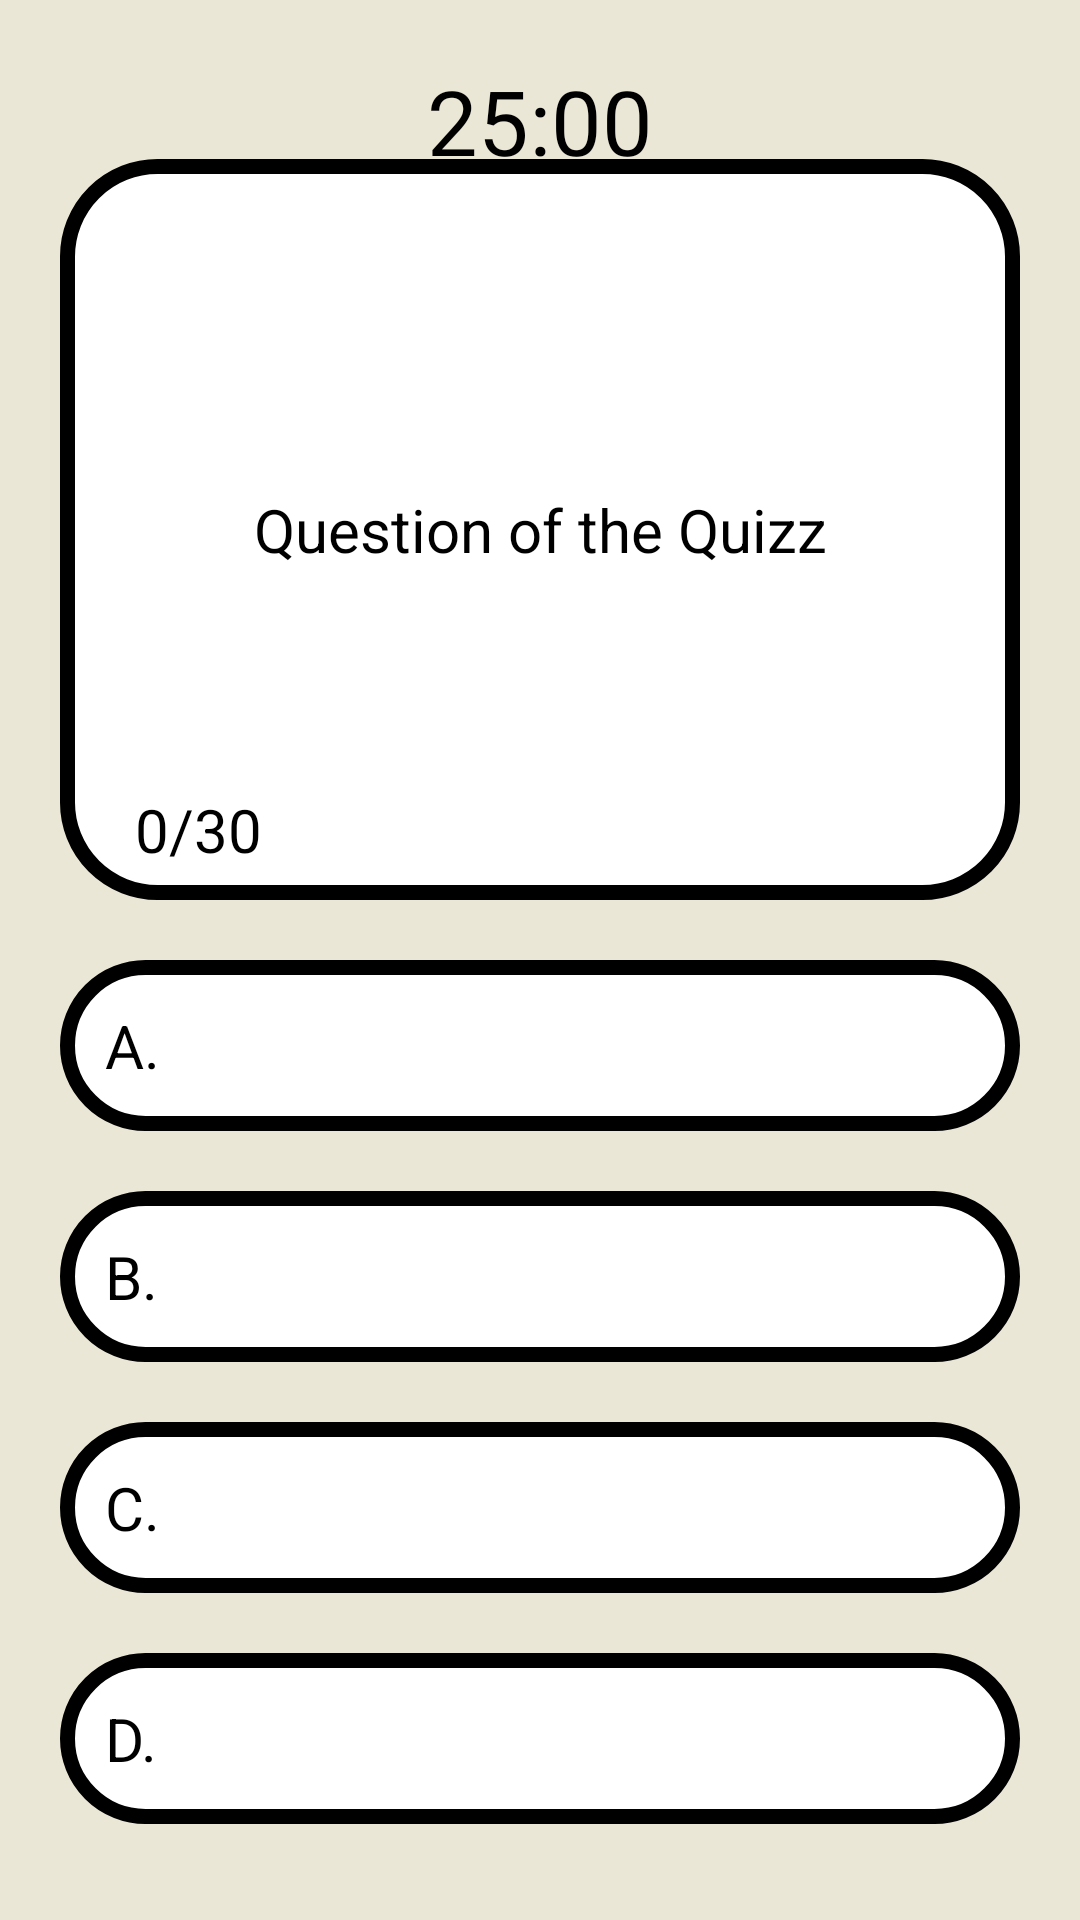

Layout XML and referenced resources for this Android screen:
<!-- AndroidManifest.xml: application theme Theme.QuizLearning -->
<!-- res/layout/activity_quizz.xml -->
<?xml version="1.0" encoding="utf-8"?>
<androidx.constraintlayout.widget.ConstraintLayout xmlns:android="http://schemas.android.com/apk/res/android"
    xmlns:app="http://schemas.android.com/apk/res-auto"
    xmlns:tools="http://schemas.android.com/tools"
    android:layout_width="match_parent"
    android:layout_height="match_parent"
    android:background="@color/colorAccent"
    tools:context=".activity.MainActivity">


    <TextView
        android:id="@+id/countdownText"
        android:layout_width="wrap_content"
        android:layout_height="wrap_content"
        android:layout_marginTop="20dp"
        android:text="25:00"
        android:textColor="@color/black"
        app:layout_constraintEnd_toEndOf="parent"
        app:layout_constraintStart_toStartOf="parent"
        app:layout_constraintTop_toTopOf="parent"
        android:textSize="30sp"/>

    <androidx.constraintlayout.widget.ConstraintLayout
        android:id="@+id/questionScreen"
        android:layout_width="match_parent"
        android:layout_height="wrap_content"
        android:layout_marginTop="3dp"
        app:layout_constraintBottom_toBottomOf="parent"
        app:layout_constraintEnd_toEndOf="parent"
        app:layout_constraintStart_toStartOf="parent"
        app:layout_constraintTop_toTopOf="parent"
        android:background="@drawable/border_radius"
        android:layout_marginBottom="290dp"
        android:layout_marginHorizontal="20dp">

        <ImageButton
            android:id="@+id/btSoundFront"
            android:layout_width="60dp"
            android:layout_height="60dp"
            android:layout_alignParentEnd="true"
            android:layout_marginEnd="15dp"
            android:layout_marginTop="10dp"
            android:background="@android:color/transparent"
            android:padding="10dp"
            android:scaleType="fitCenter"
            android:src="@drawable/baseline_volume_up_24"
            app:layout_constraintEnd_toEndOf="parent"
            app:layout_constraintTop_toTopOf="parent"
            tools:ignore="SpeakableTextPresentCheck,DuplicateClickableBoundsCheck" />

        <TextView
            android:id="@+id/tvQuestion"
            android:layout_width="match_parent"
            android:layout_height="wrap_content"
            android:text="Question of the Quizz"
            android:textColor="@color/black"
            android:textSize="20sp"
            android:gravity="center"

            android:layout_marginHorizontal="20dp"
            app:layout_constraintBottom_toBottomOf="parent"
            app:layout_constraintEnd_toEndOf="parent"
            app:layout_constraintStart_toStartOf="parent"
            app:layout_constraintTop_toTopOf="parent"
            />

        <TextView
            android:id="@+id/tvNumOfQuestion"
            android:layout_width="wrap_content"
            android:layout_height="wrap_content"
            android:text="0/30"
            android:textSize="20sp"
            android:textColor="@color/black"
            app:layout_constraintTop_toTopOf="@id/tvQuestion"
            app:layout_constraintStart_toStartOf="parent"
            app:layout_constraintBottom_toBottomOf="parent"
            android:layout_marginTop="100dp"
            android:layout_marginStart="25dp"
            android:layout_marginBottom="10dp"

            />
    </androidx.constraintlayout.widget.ConstraintLayout>

    <TextView
        android:id="@+id/tvAanswer"
        android:layout_width="match_parent"
        android:layout_height="wrap_content"
        android:text="A."
        android:padding="15dp"
        android:textSize="20sp"
        android:textColor="@color/black"
        app:layout_constraintTop_toBottomOf="@id/questionScreen"
        app:layout_constraintEnd_toEndOf="parent"
        app:layout_constraintStart_toStartOf="parent"
        android:background="@drawable/border_radius"
        android:layout_marginHorizontal="20dp"
        android:layout_marginTop="20dp"
        />

    <TextView
        android:id="@+id/tvBanswer"
        android:layout_width="match_parent"
        android:layout_height="wrap_content"
        android:text="B."
        android:padding="15dp"
        android:textSize="20sp"
        android:textColor="@color/black"
        app:layout_constraintTop_toBottomOf="@id/tvAanswer"
        app:layout_constraintEnd_toEndOf="parent"
        app:layout_constraintStart_toStartOf="parent"
        android:background="@drawable/border_radius"
        android:layout_marginHorizontal="20dp"
        android:layout_marginTop="20dp"
        />
    <TextView
        android:id="@+id/tvCanswer"
        android:layout_width="match_parent"
        android:layout_height="wrap_content"
        android:text="C."
        android:padding="15dp"
        android:textSize="20sp"
        android:textColor="@color/black"
        app:layout_constraintTop_toBottomOf="@id/tvBanswer"
        app:layout_constraintEnd_toEndOf="parent"
        app:layout_constraintStart_toStartOf="parent"
        android:background="@drawable/border_radius"
        android:layout_marginHorizontal="20dp"
        android:layout_marginTop="20dp"
        />
    <TextView
        android:id="@+id/tvDanswer"
        android:layout_width="match_parent"
        android:layout_height="wrap_content"
        android:text="D."
        android:padding="15dp"
        android:textSize="20sp"
        android:textColor="@color/black"
        app:layout_constraintTop_toBottomOf="@id/tvCanswer"
        app:layout_constraintEnd_toEndOf="parent"
        app:layout_constraintStart_toStartOf="parent"
        android:background="@drawable/border_radius"
        android:layout_marginHorizontal="20dp"
        android:layout_marginTop="20dp"
        />

</androidx.constraintlayout.widget.ConstraintLayout>
<!-- resources referenced by this layout -->
<resources>
  <color name="black">#FF000000</color>
  <color name="colorAccent">#EAE7D6</color>
  <!-- drawable border_radius (drawable) -->
  <?xml version="1.0" encoding="utf-8"?>
  <shape xmlns:android="http://schemas.android.com/apk/res/android">
      <solid android:color="#FFFFFF"></solid>
      <stroke android:width="5dp"></stroke>
      <corners android:radius="30dp"></corners>
  </shape>
  <style name="Theme.QuizLearning" parent="Base.Theme.QuizLearning" />
  <style name="Base.Theme.QuizLearning" parent="Theme.AppCompat.NoActionBar">
          
          
      </style>
</resources>
